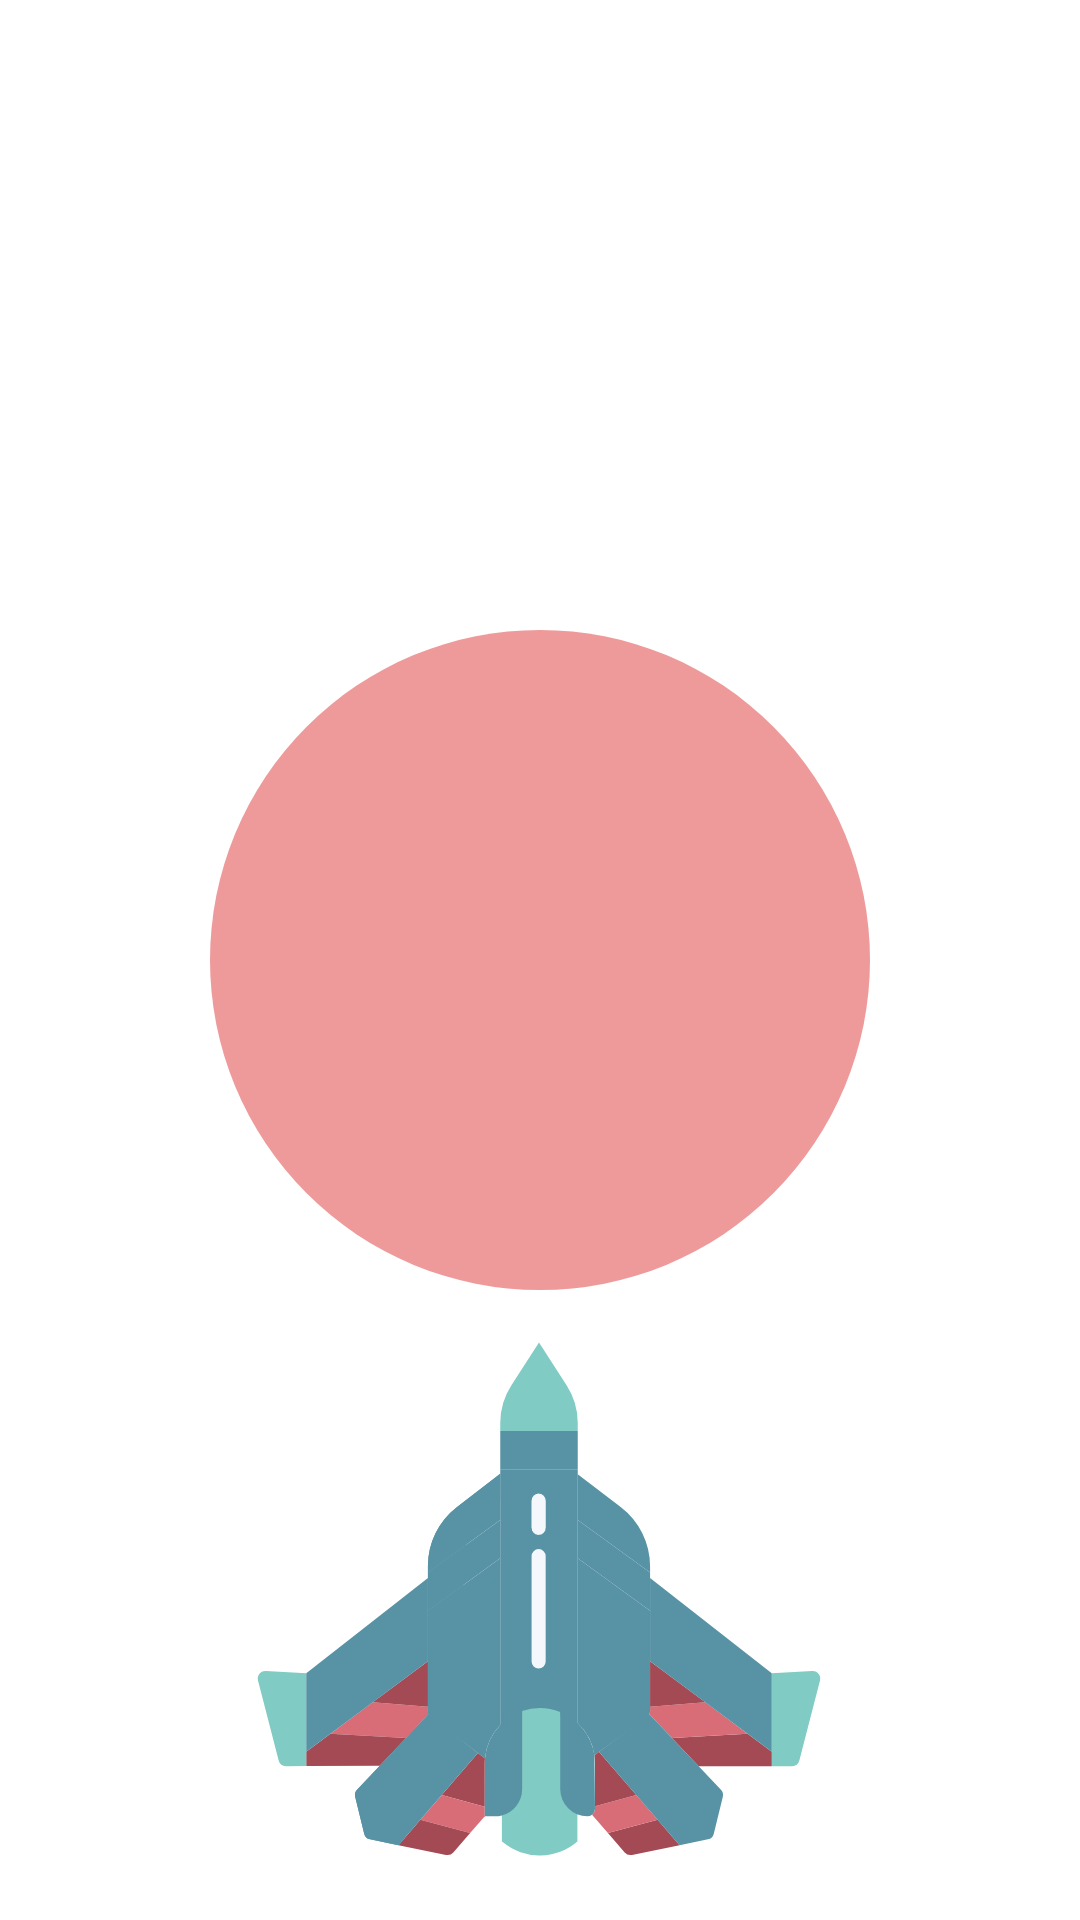

Layout XML and referenced resources for this Android screen:
<!-- AndroidManifest.xml: application theme Theme.Fighters -->
<!-- res/layout/activity_splash.xml -->
<?xml version="1.0" encoding="utf-8"?>
<androidx.constraintlayout.motion.widget.MotionLayout xmlns:android="http://schemas.android.com/apk/res/android"
    xmlns:app="http://schemas.android.com/apk/res-auto"
    xmlns:tools="http://schemas.android.com/tools"
    android:id="@+id/motion_layout"
    android:layout_width="match_parent"
    android:layout_height="match_parent"
    app:layoutDescription="@xml/activity_splash_scene"
    tools:context=".ui.splash.SplashActivity">

    <View
        android:id="@+id/box"
        android:layout_width="220dp"
        android:layout_height="220dp"
        android:layout_marginTop="8dp"
        android:layout_marginBottom="8dp"
        android:background="@drawable/circle"
        android:backgroundTint="@color/pink1"
        app:cornerRadius="250dp"
        app:layout_constraintBottom_toBottomOf="parent"
        app:layout_constraintEnd_toEndOf="parent"
        app:layout_constraintStart_toStartOf="parent"
        app:layout_constraintTop_toTopOf="parent" />

    <ImageView
        android:id="@+id/view"
        android:layout_width="200dp"
        android:layout_height="200dp"
        android:elevation="100dp"
        android:gravity="bottom|center"
        android:src="@drawable/ic_fighter_jet"
        app:layout_constraintBottom_toBottomOf="parent"
        app:layout_constraintEnd_toEndOf="parent"
        app:layout_constraintStart_toStartOf="parent"
        app:layout_constraintTop_toTopOf="parent" />

</androidx.constraintlayout.motion.widget.MotionLayout>
<!-- resources referenced by this layout -->
<resources>
  <color name="pink1">#ee9a9a</color>
  <!-- drawable circle (drawable) -->
  <?xml version="1.0" encoding="utf-8"?>
  <shape xmlns:android="http://schemas.android.com/apk/res/android"
      android:shape="oval">
  
      <solid android:color="@color/pink2" />
  
  </shape>
  <!-- drawable ic_fighter_jet: vector/xml drawable (drawable, 5744 chars, omitted) -->
  <style name="Theme.Fighters" parent="Theme.MaterialComponents.DayNight.DarkActionBar">
          
          <item name="colorPrimary">@color/purple_500</item>
          <item name="colorPrimaryVariant">@color/purple_700</item>
          <item name="colorOnPrimary">@color/white</item>
          
          <item name="windowActionBar">false</item>
          <item name="windowNoTitle">true</item>
          <item name="colorSecondary">@color/teal_200</item>
          <item name="colorSecondaryVariant">@color/teal_700</item>
          <item name="colorOnSecondary">@color/black</item>
          
          <item name="android:statusBarColor" tools:targetApi="l">?attr/colorPrimaryVariant</item>
          
  
      </style>
  <color name="pink2">#A55252</color>
  <color name="purple_500">#FF6200EE</color>
  <color name="purple_700">#FF3700B3</color>
  <color name="white">#FFFFFFFF</color>
  <color name="teal_200">#FF03DAC5</color>
  <color name="teal_700">#FF018786</color>
  <color name="black">#FF000000</color>
</resources>
